Run: headless pygame with SDL's dummy video driver; simulated clock (each Clock.tick advances the game by its frame time, no real sleeping); random seed 0; keys injected as events and as key.get_pressed() state; no mouse input.
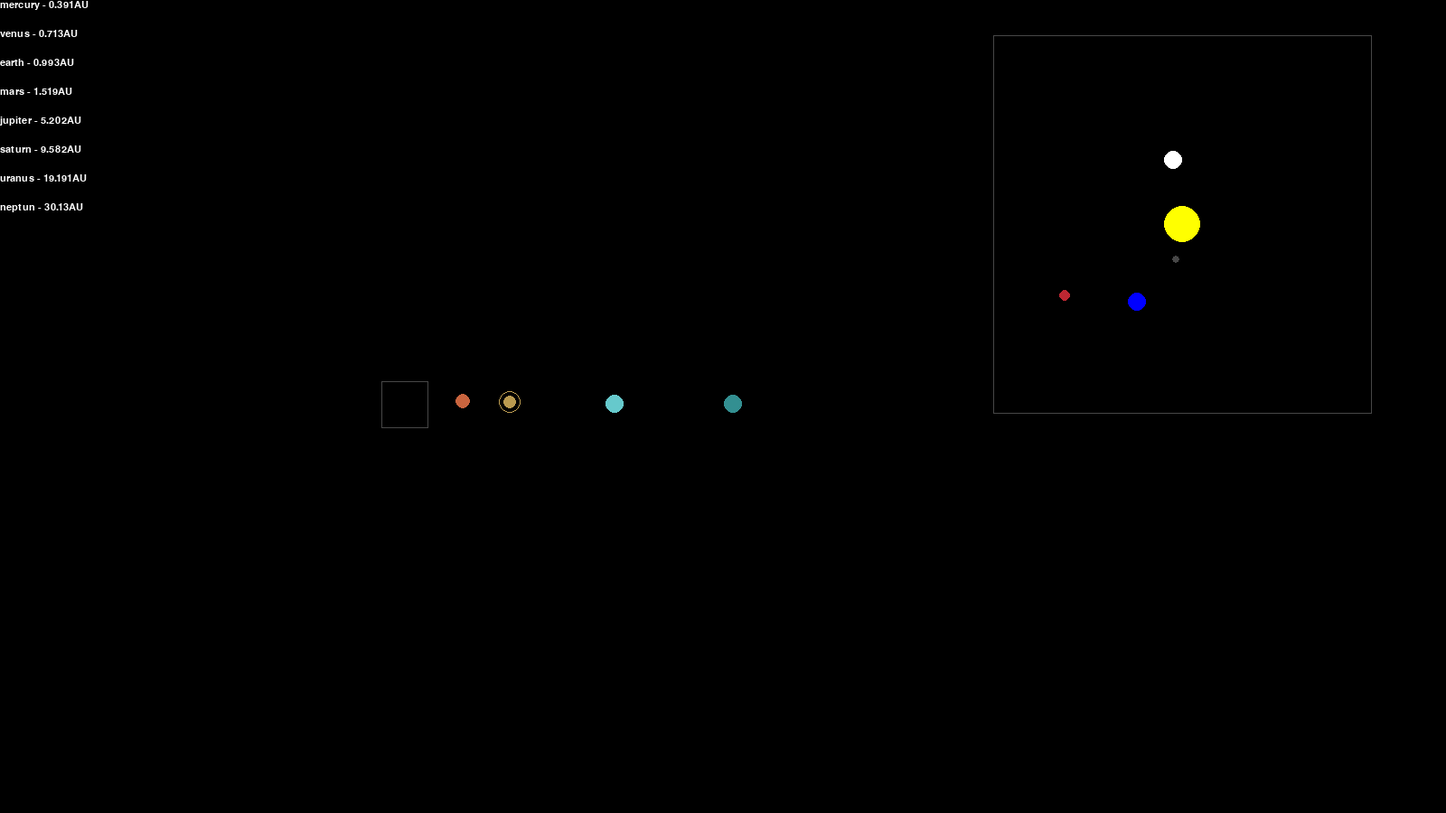
Frame 1 of 4 · flips 1–60 · no input
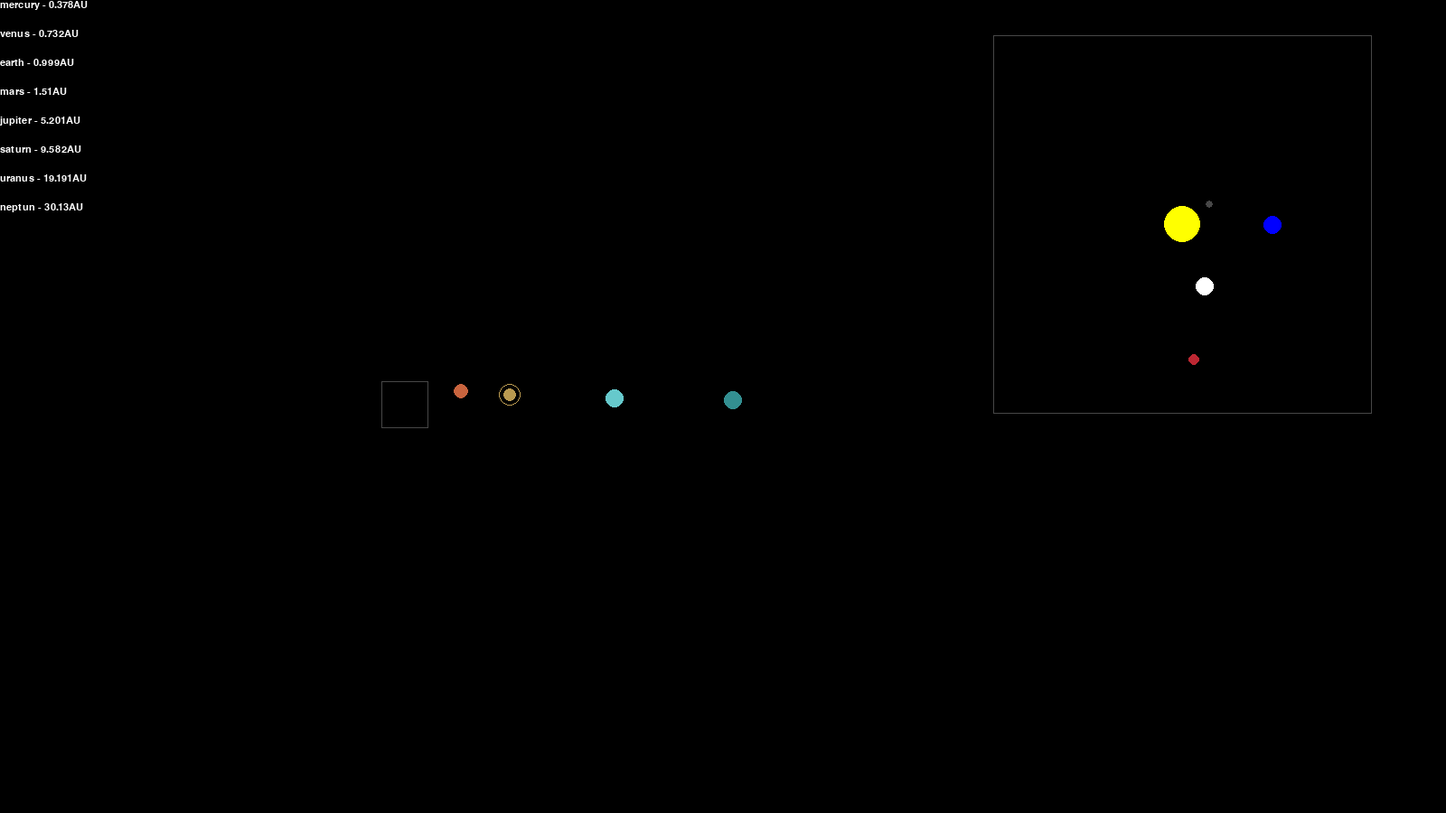
Frame 2 of 4 · flips 61–180 · tapped SPACE, RETURN · held RIGHT (→), D
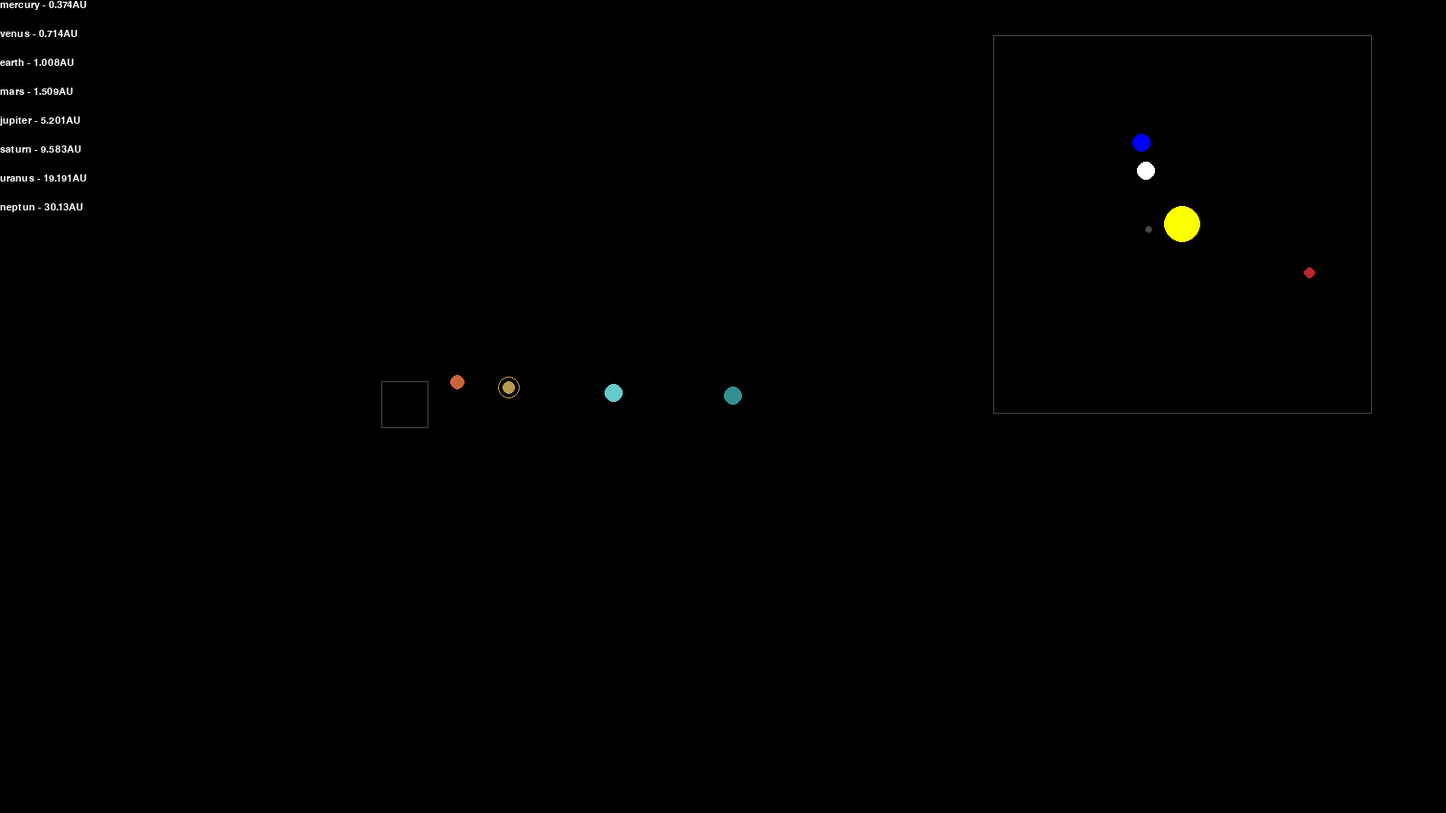
Frame 3 of 4 · flips 181–300 · held DOWN (↓), S
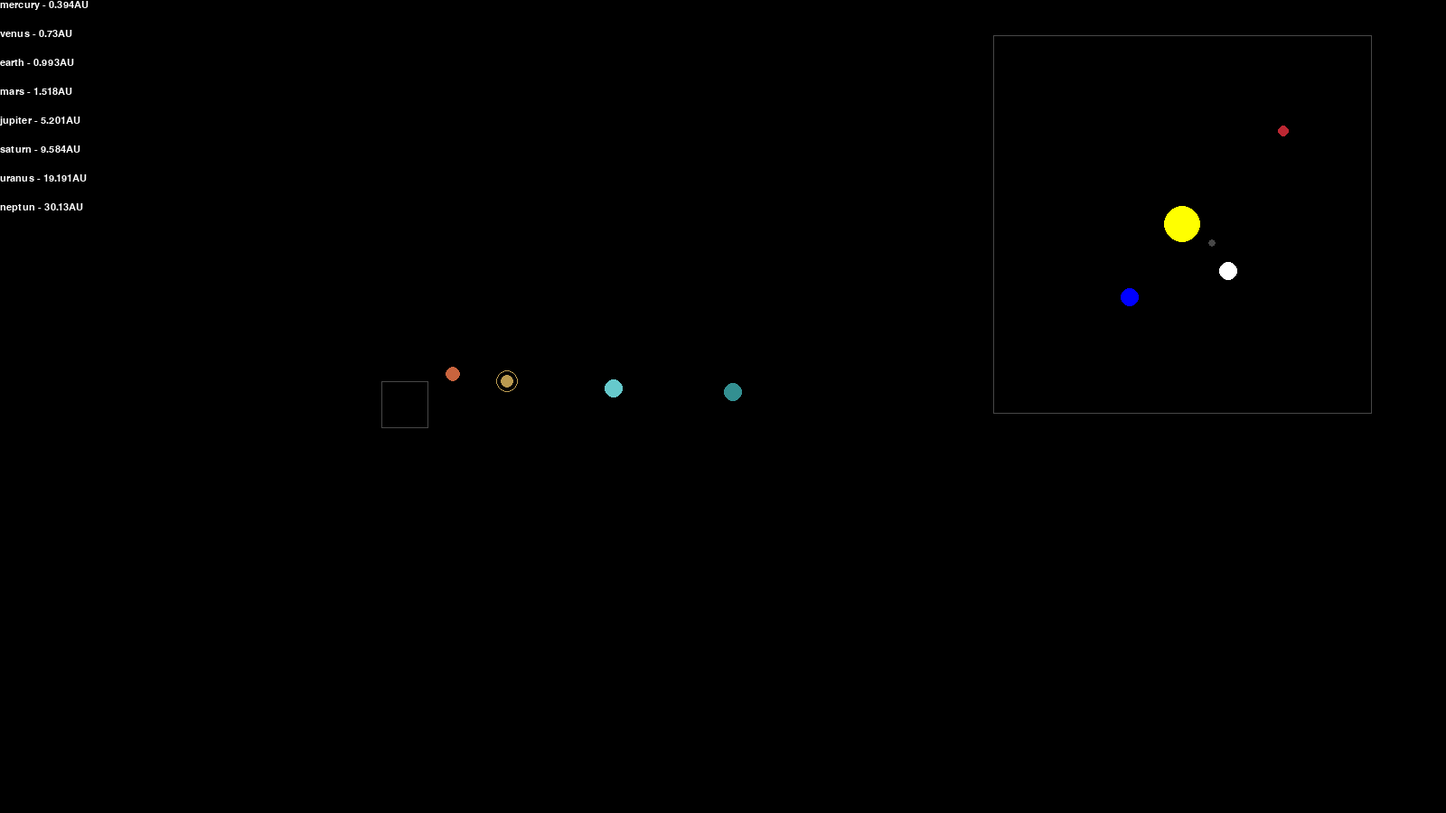
Frame 4 of 4 · flips 301–420 · held LEFT (←), A, UP (↑), W

The pygame program that drew these frames:

import pygame as pg, math, sys

class Planet:
    AU = 149.6e6*1000 # in meter
    G = 6.67428e-11
    SCALE = 12 / AU
    MINI_SCALE = 100 /AU
    TIMESTEP = 3600*24 # one day 
    
    def __init__(self, x, y, radius, color, mass, app):
        self.app = app
        self.x = x
        self.y = y
        self.radius = radius
        self.color = color
        self.mass = mass
        self.ring = False
        
        self.sun = False # needed for the orbit
        self.dist_to_sun = 0
        
        self.x_vel = 0
        self.y_vel = 0
        
    def draw(self, display, planet, planet_name, size):
        x = self.x * self.SCALE + size[0] / 2
        y = self.y * self.SCALE + size[1] / 2
        
        pg.draw.circle(display, self.color, (x, y), self.radius)
        
        if self.ring:
            pg.draw.circle(display, self.color, (x, y), self.radius+5, 1)

        if not self.sun:
            distance_text = self.app.FONT.render(f"{planet_name} - {round(self.dist_to_sun/self.AU, 3)}AU", 1, self.app.color["white"])
            display.blit(distance_text, (0, 32*(planet-1)))
    
    def mini_draw(self, display, size):
        #display.fill((0,0,0))
        x = self.x * self.MINI_SCALE + size[0] / 2
        y = self.y * self.MINI_SCALE + size[1] / 2
        if x > -20:
            pg.draw.circle(display, self.color, (x, y), self.radius)
        
        if self.ring:
            pg.draw.circle(display, self.color, (x, y), self.radius+5, 1)

        
    def attraction(self, other):
        other_x, other_y = other.x, other.y
        distance_x = other_x - self.x
        distance_y = other_y - self.y
        distence = math.sqrt(distance_x ** 2 + distance_y ** 2)
        
        if other.sun:
            self.dist_to_sun = distence
            
        force = self.G * self.mass * other.mass / distence**2
        
        theta = math.atan2(distance_y, distance_x)
        force_x = math.cos(theta)* force
        force_y = math.sin(theta)* force
        return force_x, force_y
    
    def update(self, planets):
        total_fx = total_fy = 0
        for planet in planets:
            if self == planet:
                continue
            
            fx, fy = self.attraction(planet)
            total_fx += fx
            total_fy += fy
            
        self.x_vel += total_fx / self.mass * self.TIMESTEP
        self.y_vel += total_fy / self.mass * self.TIMESTEP
        
        self.x += self.x_vel * self.TIMESTEP
        self.y += self.y_vel * self.TIMESTEP
        
        #self.orbit.append((self.x, self.y))
        
class App:
    def __init__(self):
        pg.init()
        
        self.color = {
            "white" : (255, 255, 255),
            "black" : (0, 0, 0),
            "yellow": (255,255,0),
            "blue": (0,0,255),
            "red": (188,39,50),
            "gray": (71, 71, 71),
            "orange": (201, 100, 62),
            "yellow-orange": (186, 154, 80),
            "light-blue": (102, 201, 204),
            "dark-light-blue": (51, 143, 145)
        }
        
        self.FONT = pg.font.SysFont("comicsans", 16)
        
        star = Planet(0, 0, 20, self.color["yellow"], 1.98892e30, self)
        star.sun = True
        
        earth = Planet(-1*Planet.AU, 0, 10, self.color["blue"], 5.9742e24, self)
        earth.y_vel = 29.783e3
        
        mars = Planet(-1.524* Planet.AU, 0, 6, self.color["red"], 6.39e23, self)
        mars.y_vel = 24.077e3
        
        mercury = Planet(0.387* Planet.AU, 0, 4, self.color["gray"], 3.3e23, self)
        mercury.y_vel = -47.4e3
        
        venus = Planet(0.723 * Planet.AU, 0, 10, self.color["white"], 4.8685e24, self)
        venus.y_vel = -35.02e3
        
        jupiter = Planet(5.20238*Planet.AU, 0, 8, self.color["orange"], 1.8982e27, self)
        jupiter.y_vel = -13.06e3
        
        saturn = Planet(9.58202*Planet.AU, 0, 7, self.color["yellow-orange"], 5.683e26, self)
        saturn.y_vel = -9.69e3
        saturn.ring = True
        
        uranus = Planet(19.19126*Planet.AU, 0, 10, self.color["light-blue"], 8.681e25, self)
        uranus.y_vel = -6.8e3
        
        neptune = Planet(30.13*Planet.AU, 0, 10, self.color["dark-light-blue"], 1.024e26, self)
        neptune.y_vel = -5.43e3
        
        self.planets = [star, mercury, venus, earth, mars, jupiter, saturn, uranus, neptune]
        self.planet_names = ["sun", "mercury", "venus","earth", "mars", "jupiter", "saturn", "uranus", "neptun"]
        self.sun_lock = True
        
        self.res = self.width, self.height = 1600, 900
        self.clock = pg.time.Clock()
        self.screen = pg.display.set_mode(self.res)
        self.display = pg.Surface((417,417))
        pg.display.set_caption("solar sim")
    
    def run(self):
        while True:
            self.screen.fill(self.color["black"])
            self.display.fill(self.color["black"])
            n = 0
            if self.sun_lock:
                self.planets[0].x = 0
                self.planets[0].y = 0
            
            for planet in self.planets:
                planet.update(self.planets)
                planet.draw(self.screen, n, self.planet_names[n], (900,900))
                planet.mini_draw(self.display, (417,417))
                n += 1
            pg.draw.rect(self.screen, self.color["gray"], (422,422,52,52))
            pg.draw.rect(self.screen, self.color["black"], (423,423,50,50))
            
            pg.draw.rect(self.screen, self.color["gray"], (1099,39,419,419))
            self.screen.blit(self.display,(1100,40))
            
            
            for event in pg.event.get():
                if event.type == pg.QUIT:
                    pg.quit()
                    sys.exit()    
                    
            self.clock.tick()
            pg.display.update()                        
   
if __name__ == "__main__":
    app = App()
    app.run()
